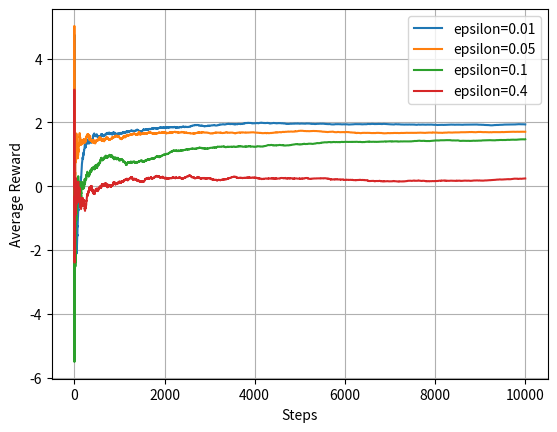

This chart was generated by the following Python code:
import scipy
import numpy as np
import matplotlib.pyplot as plt
import random

def get_probabilities(drift=0):
    probs = [
        np.random.normal(0, 5),
        np.random.normal(-0.5, 12),
        np.random.normal(2, 3.9),
        np.random.normal(-0.5, 7),
        np.random.normal(-1.2, 8),
        np.random.normal(-3, 7),
        np.random.normal(-10, 20),
        np.random.normal(-0.5, 1),
        np.random.normal(-1, 2),
        np.random.normal(1, 6),
        np.random.normal(0.7, 4),
        np.random.normal(-6, 11),
        np.random.normal(-7, 1),
        np.random.normal(-0.5, 2),
        np.random.normal(-6.5, 1),
        np.random.normal(-3, 6),
        np.random.normal(0, 8),
        np.random.normal(2, 3.9),
        np.random.normal(-9, 12),
        np.random.normal(-1, 6),
        np.random.normal(-4.5, 8)
    ]
    return probs

def get_dynamics_probabilities(step, drift=-0.001):
    probs = [
        np.random.normal(0 + drift * step, 5),    # Bandit 0 (will get a shift at step 3000)
        np.random.normal(-0.5 + drift * step, 12),
        np.random.normal(2 + drift * step, 3.9),  # Bandit 2 (will get a shift at step 3000)
        np.random.normal(-0.5 + drift * step, 7),
        np.random.normal(-1.2 + drift * step, 8),
        np.random.normal(-3 + drift * step, 7),
        np.random.normal(-10 + drift * step, 20),
        np.random.normal(-0.5 + drift * step, 1), # Bandit 7 (special case, shifts at step 3000)
        np.random.normal(-1 + drift * step, 2),
        np.random.normal(1 + drift * step, 6),
        np.random.normal(0.7 + drift * step, 4),
        np.random.normal(-6 + drift * step, 11),
        np.random.normal(-7 + drift * step, 1),
        np.random.normal(-0.5 + drift * step, 2),
        np.random.normal(-6.5 + drift * step, 1),
        np.random.normal(-3 + drift * step, 6),
        np.random.normal(0 + drift * step, 8),
        np.random.normal(2 + drift * step, 3.9),
        np.random.normal(-9 + drift * step, 12),  # Bandit 18 (will shift at step 3000)
        np.random.normal(-1 + drift * step, 6),
        np.random.normal(-4.5 + drift * step, 8)
    ]

    if step == 3000:
        probs[0] += 7
        probs[2] += 3
        probs[7] += 1
        if np.abs(probs[7]) > 3 * 1:
            probs[7] = 50
        probs[18] += 2 

    return probs

def linear_quench(t, total_steps): 
    return max(0, 1 - t / total_steps)

def asymptotic_quench(t, total_steps): 
    return 1 / (1 + 0.01 * t)

def heavy_asymptotic_quench(t, total_steps): 
    return 1 / (1 + 0.0001 * t**2)

def epsilon_greedy_exclude_best(choices, epsilon, current_best):
    if np.random.random() < epsilon:
        return np.random.choice([i for i in range(len(choices)) if i != current_best])
    else:
        return current_best
    
def weighted_exploration(choices, epsilon, counts):
    if np.random.random() < epsilon:
        unexplored_probs = 1 / (counts + 1)  # Higher probability for less explored choices
        return np.random.choice(len(choices), p=unexplored_probs / unexplored_probs.sum())
    else:
        return np.argmax(choices)

def run_thompson_sampling(n_steps, n_actions, restart_at_3000=False, is_dynamic=False):
    alpha = np.ones(n_actions)
    beta = np.ones(n_actions)
    
    average_rewards = [0]
    total_reward = 0

    for step in range(n_steps):
        if restart_at_3000 and step == 3000:
            alpha = np.ones(n_actions)
            beta = np.ones(n_actions)

        sampled_beta = [np.random.beta(alpha[a], beta[a]) for a in range(n_actions)]
        action = np.argmax(sampled_beta)
        
        if is_dynamic:
            probs = get_dynamics_probabilities(step)
        else:
            probs = get_probabilities()
        reward = probs[action]
        
        # Update the Beta distribution parameters based on reward
        if reward > 0:
            alpha[action] += 1  # Increase alpha for successes
        else:
            beta[action] += 1   # Increase beta for failures
        
        total_reward += reward
        average_rewards.append(total_reward / (step + 1))
    
    return average_rewards

def run_epsilon_greedy(epsilon, n_steps, n_actions, exploration_strategy=None, is_dynamic=False):
    Q_values = np.zeros(n_actions)
    N = np.zeros(n_actions)
    average_rewards = [0]
    total_reward = 0

    for step in range(n_steps):
        if is_dynamic:
            probs = get_dynamics_probabilities(step)
        else:
            probs = get_probabilities()

        if random.random() > epsilon:
            action = np.argmax(Q_values)
        else:
            if exploration_strategy == 'exclude_best':
                action = epsilon_greedy_exclude_best(Q_values, epsilon, np.argmax(Q_values))
            elif exploration_strategy == 'weighted_exploration':
                action = weighted_exploration(Q_values, epsilon, N)
            else:
                action = np.random.randint(n_actions)

        reward = probs[action]
        N[action] += 1
        Q_values[action] += ((1/N[action] * (reward - Q_values[action])))

        total_reward += reward
        average_rewards.append(total_reward/(step + 1))
    
    return average_rewards

def run_epsilon_greedy_quenching(quenching_strategy, n_steps, n_actions):
    Q_values = np.zeros(n_actions)
    N = np.zeros(n_actions)
    average_rewards = [0]
    total_reward = 0

    for step in range(n_steps):
        epsilon = quenching_strategy(step, n_steps)
        probs = get_probabilities()
        if random.random() > epsilon:
            action = np.argmax(Q_values)
        else:
            action = np.random.randint(n_actions)

        reward = probs[action]
        N[action] += 1
        Q_values[action] += (1 / N[action]) * (reward - Q_values[action])

        total_reward += reward
        average_rewards.append(total_reward / (step + 1))
    
    return average_rewards

# Part 1: Test epsilon values of 0.01, 0.05, 0.1, 0.4
epsilons = [0.01, 0.05, 0.1, 0.4]
n_steps = 10000
n_actions = 21
for epsilon in epsilons:
    average_rewards = run_epsilon_greedy(epsilon, n_steps, n_actions)
    plt.plot(average_rewards, label=f'epsilon={epsilon}')

# # Part 1: Run Thompson sampling method with the best epsilon-greedy result (0.05)
# n_steps = 10000
# n_actions = 21
# average_rewards_thompson = run_thompson_sampling(n_steps, n_actions)
# plt.plot(average_rewards_thompson, label='Thompson Sampling')
# average_rewards = run_epsilon_greedy(0.05, n_steps, n_actions)
# plt.plot(average_rewards, label=f'epsilon={0.05}')

# # Part 2: Epsilon Quenching Functions
# n_steps = 10000
# n_actions = 21
# strategies = {
#     'Linear Quenching': linear_quench,
#     'Asymptotic Quenching': asymptotic_quench,
#     'Heavy Asymptotic Quenching': heavy_asymptotic_quench
# }
# for label, strategy in strategies.items():
#     average_rewards = run_epsilon_greedy_quenching(strategy, n_steps, n_actions)
#     plt.plot(average_rewards, label=label)
# average_rewards = run_epsilon_greedy(0.05, n_steps, n_actions)
# plt.plot(average_rewards, label=f'epsilon={0.05}')

# # Part 2: Modifying Exploration Strategy
# n_steps = 10000
# n_actions = 21
# average_rewards_weighted_exploration = run_epsilon_greedy(0.05, n_steps, n_actions, exploration_strategy='weighted_exploration')
# plt.plot(average_rewards_weighted_exploration, label='Weighted Exploration Strategy')
# average_rewards_exclude_best = run_epsilon_greedy(0.05, n_steps, n_actions, exploration_strategy='exclude_best')
# plt.plot(average_rewards_exclude_best, label='Exclude Best Strategy')
# average_rewards_standard = run_epsilon_greedy(0.05, n_steps, n_actions)
# plt.plot(average_rewards_standard, label='Standard Epsilon-Greedy (epsilon=0.05)')

# # Part 3: Moving Bandits – Simulating Market Dynamics
# n_steps = 10000
# n_actions = 21
# average_rewards_eg = run_epsilon_greedy(0.05, n_steps, n_actions, is_dynamic=True)
# plt.plot(average_rewards_eg, label='Epsilon-Greedy (epsilon=0.05)')
# average_rewards_ts = run_thompson_sampling(n_steps, n_actions, is_dynamic=True)
# plt.plot(average_rewards_ts, label='Thompson Sampling (No Reset)')
# average_rewards_ts_reset = run_thompson_sampling(n_steps, n_actions, restart_at_3000=True, is_dynamic=True)
# plt.plot(average_rewards_ts_reset, label='Thompson Sampling (Reset at 3000)')
# average_rewards_standard = run_epsilon_greedy(0.05, n_steps, n_actions, is_dynamic=True, exploration_strategy='exclude_best')
# plt.plot(average_rewards_standard, label='Exclude Best Epsilon-Greedy (epsilon=0.05)')
# average_rewards_standard = run_epsilon_greedy(0.05, n_steps, n_actions, is_dynamic=True, exploration_strategy='weighted_exploration')
# plt.plot(average_rewards_standard, label='Weighted Exploration Epsilon-Greedy (epsilon=0.05)')

# This is needed for every part to display the plot
plt.xlabel("Steps")
plt.ylabel("Average Reward")
plt.legend()
plt.grid(True)
plt.show()